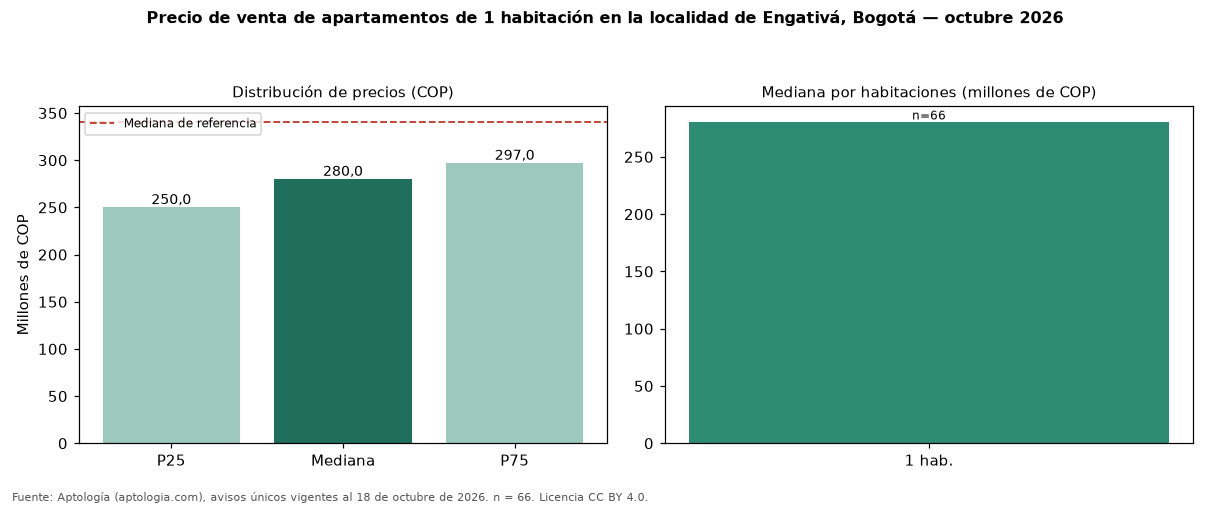

Values plotted in this chart, from the file beside it:
seccion, metrica, valor_cop, n
precio, p25, 250000000, 66
precio, mediana, 280000000, 66
precio, p75, 297000000, 66
cop_por_m2, p25, 6440476, 66
cop_por_m2, mediana, 7928922, 66
cop_por_m2, p75, 9896552, 66
area, area_mediana_m2, 35.0, 66
habitaciones, 1, 280000000, 66
administracion, mediana, 174000, 39
estrato, moda, 3, 
parqueadero, porcentaje_con_parqueadero, 34.8, 66
referencia, mediana_referencia, 340000000, 924
referencia, mediana_cop_por_m2_referencia, 5600000, 924
